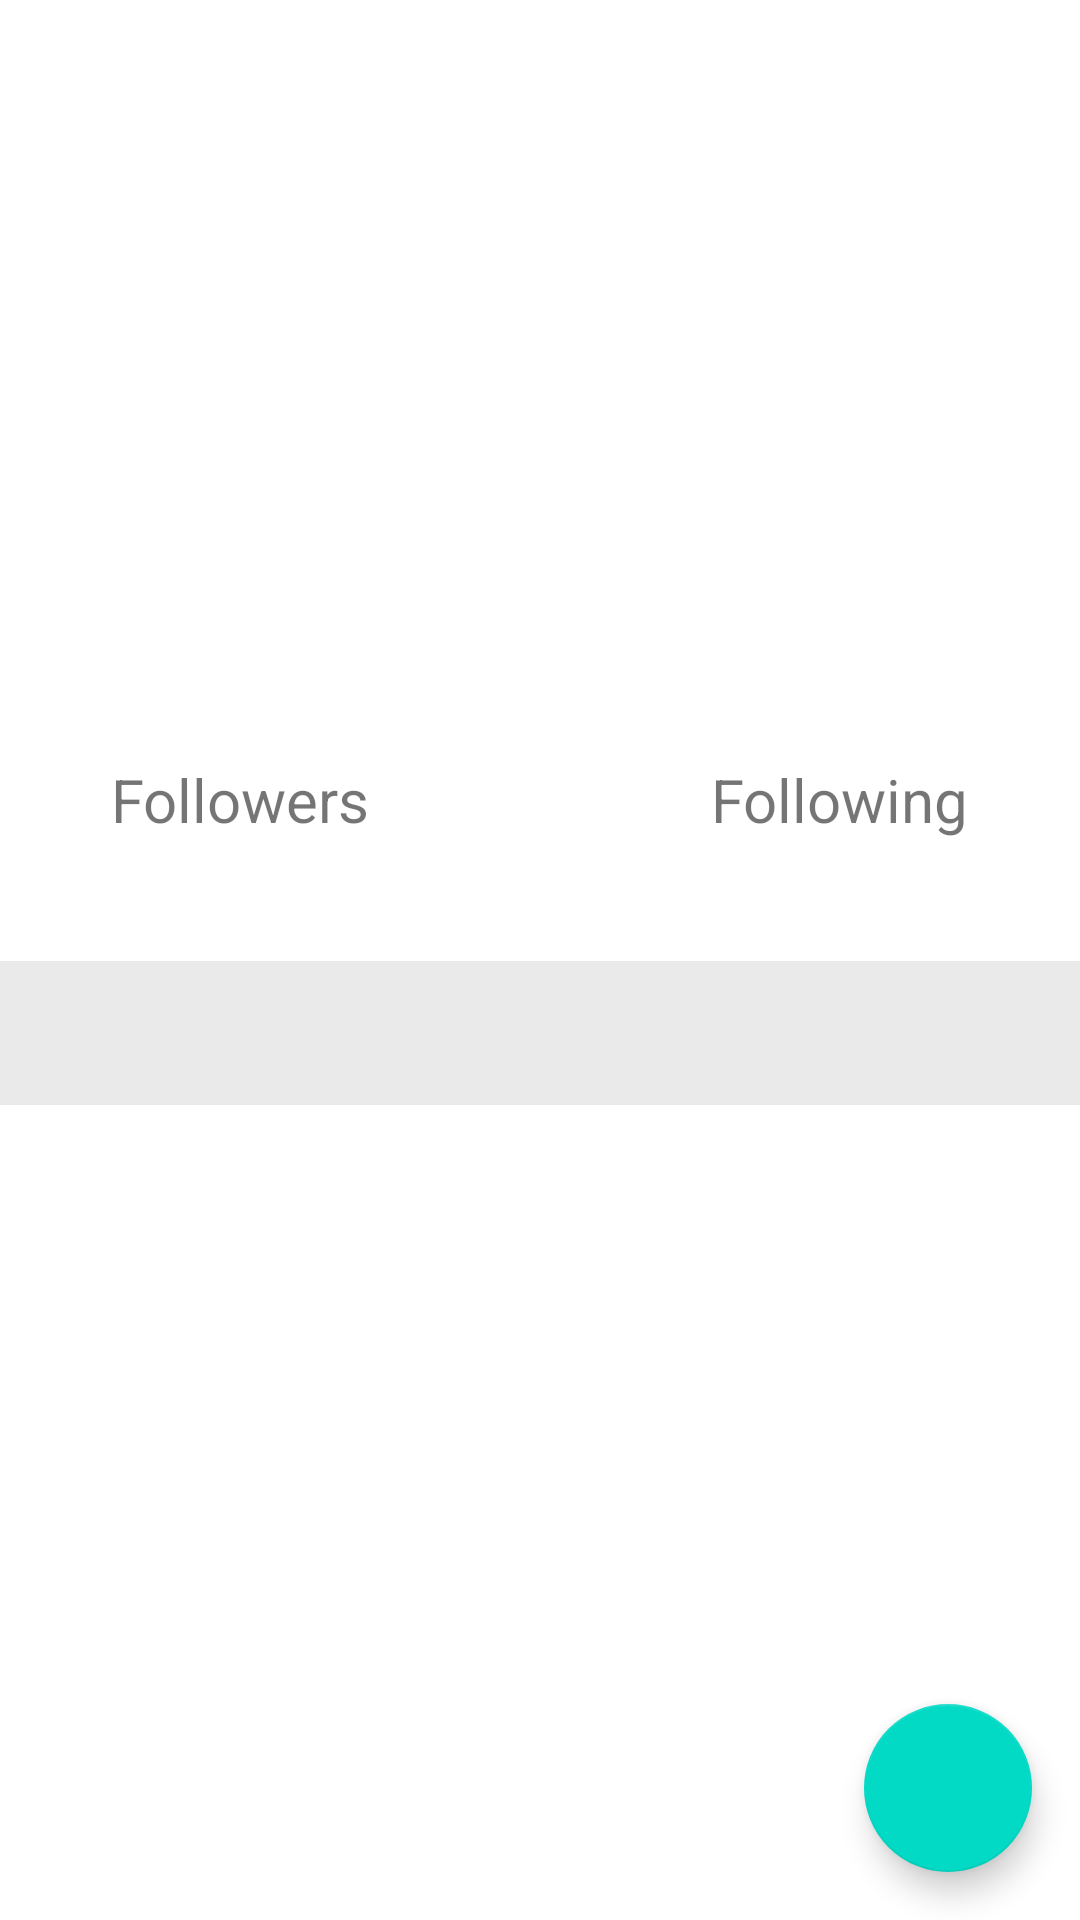

The Android layout XML behind this screen, and the referenced resources:
<!-- AndroidManifest.xml: application theme Theme.GithubApi -->
<!-- res/layout/activity_user_detail.xml -->
<?xml version="1.0" encoding="utf-8"?>
<androidx.constraintlayout.widget.ConstraintLayout xmlns:android="http://schemas.android.com/apk/res/android"
    xmlns:app="http://schemas.android.com/apk/res-auto"
    xmlns:tools="http://schemas.android.com/tools"
    android:layout_width="match_parent"
    android:layout_height="match_parent"
    tools:context=".UserDetailActivity">

    <ImageView
        android:id="@+id/ivPhoto"
        android:layout_width="100dp"
        android:layout_height="120dp"
        android:layout_marginTop="32dp"
        android:contentDescription="@string/avatar"
        android:scaleType="centerInside"
        app:layout_constraintEnd_toEndOf="parent"
        app:layout_constraintStart_toStartOf="parent"
        app:layout_constraintTop_toTopOf="parent"
        tools:src="@tools:sample/avatars" />

    <TextView
        android:id="@+id/tvNameUsers"
        android:layout_width="wrap_content"
        android:layout_height="wrap_content"
        android:layout_marginTop="8dp"
        android:textSize="20sp"
        android:textStyle="bold"
        app:layout_constraintEnd_toEndOf="@id/ivPhoto"
        app:layout_constraintStart_toStartOf="@id/ivPhoto"
        app:layout_constraintTop_toBottomOf="@id/ivPhoto"
        tools:text="@tools:sample/full_names" />

    <TextView
        android:id="@+id/tvUserName"
        android:layout_width="200dp"
        android:layout_height="50dp"
        android:layout_marginTop="8dp"
        android:textAlignment="center"
        android:textSize="18sp"
        app:layout_constraintEnd_toEndOf="@id/tvNameUsers"
        app:layout_constraintStart_toStartOf="@id/tvNameUsers"
        app:layout_constraintTop_toBottomOf="@id/tvNameUsers"
        tools:text="@tools:sample/full_names"/>

    <TextView
        android:id="@id/tvFollower"
        android:layout_width="wrap_content"
        android:layout_height="wrap_content"
        android:layout_marginTop="8dp"
        android:textSize="18sp"
        app:layout_constraintEnd_toEndOf="@+id/followers"
        app:layout_constraintHorizontal_bias="0.516"
        app:layout_constraintStart_toStartOf="@+id/followers"
        app:layout_constraintTop_toBottomOf="@+id/followers"
        tools:text="100" />

    <TextView
        android:id="@id/tvFollowing"
        android:layout_width="wrap_content"
        android:layout_height="wrap_content"
        android:layout_marginTop="8dp"
        android:textSize="18sp"
        app:layout_constraintEnd_toEndOf="@+id/following"
        app:layout_constraintStart_toStartOf="@+id/following"
        app:layout_constraintTop_toBottomOf="@+id/following"
        tools:text="100" />

    <TextView
        android:id="@+id/followers"
        android:layout_width="wrap_content"
        android:layout_height="wrap_content"
        android:layout_marginTop="8dp"
        android:layout_marginEnd="16dp"
        android:text="@string/followers"
        android:textSize="20sp"
        app:layout_constraintEnd_toStartOf="@+id/tvUserName"
        app:layout_constraintStart_toStartOf="@+id/tvUserName"
        app:layout_constraintTop_toBottomOf="@+id/tvUserName" />

    <TextView
        android:id="@+id/following"
        android:layout_width="wrap_content"
        android:layout_height="wrap_content"
        android:layout_marginStart="16dp"
        android:layout_marginTop="8dp"
        android:text="@string/following"
        android:textSize="20sp"
        app:layout_constraintEnd_toEndOf="@+id/tvUserName"
        app:layout_constraintStart_toEndOf="@+id/tvUserName"
        app:layout_constraintTop_toBottomOf="@+id/tvUserName" />

    <com.google.android.material.tabs.TabLayout
        android:id="@id/tabLayout"
        android:layout_width="match_parent"
        android:layout_height="wrap_content"
        android:layout_marginTop="8dp"
        android:contentDescription="@string/tab_followers"
        android:background="@color/transparan"
        app:layout_constraintEnd_toEndOf="@+id/tvFollowing"
        app:layout_constraintHorizontal_bias="0.502"
        app:layout_constraintStart_toStartOf="@+id/tvFollower"
        app:layout_constraintTop_toBottomOf="@+id/tvFollower" />

    <androidx.viewpager2.widget.ViewPager2
        android:id="@+id/vp"
        android:layout_width="match_parent"
        android:layout_height="0dp"
        app:layout_constraintBottom_toBottomOf="parent"
        app:layout_constraintEnd_toEndOf="parent"
        app:layout_constraintHorizontal_bias="1.0"
        app:layout_constraintStart_toStartOf="parent"
        app:layout_constraintTop_toBottomOf="@+id/tabLayout"
        app:layout_constraintVertical_bias="1.0" />

    <ProgressBar
        android:id="@+id/progressbar"
        style="?android:attr/progressBarStyle"
        android:layout_width="wrap_content"
        android:layout_height="wrap_content"
        android:visibility="invisible"
        app:layout_constraintBottom_toBottomOf="parent"
        app:layout_constraintEnd_toEndOf="parent"
        app:layout_constraintHorizontal_bias="0.498"
        app:layout_constraintStart_toStartOf="parent"
        app:layout_constraintTop_toTopOf="parent"
        app:layout_constraintVertical_bias="0.234" />

    <com.google.android.material.floatingactionbutton.FloatingActionButton
        android:id="@+id/fbFavoriteButton"
        android:layout_width="wrap_content"
        android:layout_height="wrap_content"
        android:layout_marginEnd="16dp"
        android:layout_marginBottom="16dp"
        android:contentDescription="@string/fab_transformation_scrim_behavior"
        android:src="@drawable/ic_favorites"
        app:fabSize="normal"
        app:layout_constraintBottom_toBottomOf="parent"
        app:layout_constraintEnd_toEndOf="parent" />


</androidx.constraintlayout.widget.ConstraintLayout>
<!-- resources referenced by this layout -->
<resources>
  <color name="transparan">#15000000</color>
  <string name="avatar"> Photo </string>
  <string name="followers">Followers</string>
  <string name="following">Following</string>
  <string name="tab_followers">Followers</string>
  <style name="Theme.GithubApi" parent="Theme.MaterialComponents.DayNight.DarkActionBar">
          
          <item name="colorPrimary">@color/orange</item>
          <item name="colorPrimaryVariant">@color/purple_700</item>
          <item name="colorOnPrimary">@color/black</item>
          
          <item name="colorSecondary">@color/teal_200</item>
          <item name="colorSecondaryVariant">@color/teal_700</item>
          <item name="colorOnSecondary">@color/white</item>
          
          <item name="android:statusBarColor">?attr/colorPrimaryVariant</item>
          
      </style>
  <color name="orange">#ff8800</color>
  <color name="purple_700">#FF3700B3</color>
  <color name="black">#FF000000</color>
  <color name="teal_200">#FF03DAC5</color>
  <color name="teal_700">#FF018786</color>
  <color name="white">#FFFFFFFF</color>
</resources>
